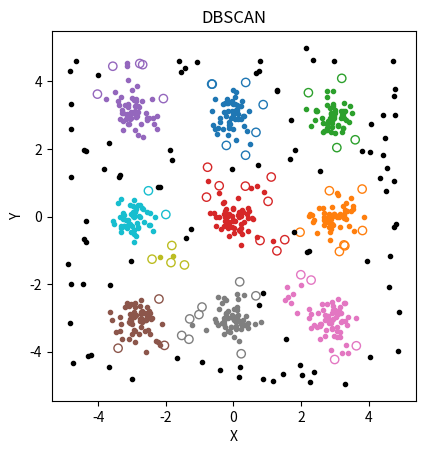

Reproduce this figure in Python.
import numpy as np
import matplotlib.pyplot as plt

def main():

    # Generate data.
    np.random.seed(0)
    data = np.random.uniform(low=-5, high=5, size=(200,2))
    cov = np.array([[0.1,0],[0,0.1]])
    for i in range(3):
        for j in range(3):
            data = np.concatenate((data, np.random.multivariate_normal(np.array([3-i*3,3-j*3]), cov, 50)))

    # Set parameters.
    eps = 0.5
    minpt = 5

    # Cluster data.
    cluster, label = dbscan(data, eps, minpt)

    print(f'There are {int(max(cluster))} clusters.')
    print(f'There are {np.sum(label==0)} unvisited points.')
    print(f'There are {np.sum(label==1)} core points.')
    print(f'There are {np.sum(label==2)} border points.')
    print(f'There are {np.sum(label==3)} noise points.')

    # Colours.
    colour = ['tab:blue', 'tab:orange', 'tab:green', 'tab:red', 'tab:purple',
              'tab:brown', 'tab:pink', 'tab:gray', 'tab:olive', 'tab:cyan']

    # Plot results.
    fig, ax = plt.subplots()
    for c in range(min(int(max(cluster)), len(colour))):
        # Plot core points.
        ax.scatter(data[(cluster==(c+1))&(label==1),0],
                   data[(cluster==(c+1))&(label==1),1], c=colour[c], marker='.')
        # Plot border points.
        ax.scatter(data[(cluster==(c+1))&(label==2),0],
                   data[(cluster==(c+1))&(label==2),1], marker='o', edgecolors=colour[c], facecolors='none')
    # Plot noise points.
    ax.scatter(data[label==3,0], data[label==3,1], c='k', marker='.')
    ax.set_xlabel('X')
    ax.set_ylabel('Y')
    ax.set_title('DBSCAN')
    ax.set_aspect('equal')
    plt.show()

    return

def dbscan(data, eps, minpt):
    """
    data: numpy array with shape (n,m) where n is the number of points and m is the number of dimensions.
    eps: radius of neighbourhood with respect to some point.
    minpt: minimum number of points to form dense region.
    """

    # Number of points.
    n = data.shape[0]

    # Initialise cluster vector to store cluster index of point.
    cluster = np.zeros(n)

    # Initialise label vector to store point type (0:unvisited,1:core,2:border,3:noise).
    label = np.zeros(n)

    # Initialise current cluster index.
    cidx = 0

    for i in range(n):

        # Skip current point if visited.
        if label[i] != 0:
            continue

        # Calculate distance of other points from this point.
        dist = np.linalg.norm(data-data[i,:], axis=1)

        # Find all neighbours of current point (include current point).
        nb = np.where(dist < eps)[0]

        # Check if number of neighbours is sufficient.
        if nb.shape[0] < minpt:
            # Label current point as noise point.
            cluster[i] = 0
            label[i] = 3
            continue

        # Increment current cluster index.
        cidx += 1

        # Assign cluster index and label current point as core point.
        cluster[i] = cidx
        label[i] = 1

        # Initialise neighbour counter.
        j = 0

        # Iterate neighbours with counter.
        # While loop must be used as the number of neighbours is not constant.
        while j+1 <= nb.shape[0]:

            # Point index of this neighbour.
            k = nb[j]

            # Relabel noise point as border point and assign cluster index.
            if label[k] == 3:
                cluster[k] = cidx
                label[k] = 2

            # Skip this neighbour if visited (include relabeled noise point).
            if label[k] != 0:
                j += 1
                continue

            # Label this neighbour as border point and assign cluster index if unvisited.
            cluster[k] = cidx
            label[k] = 2

            # Calculate distance of other points from this neighbour.
            distNb = np.linalg.norm(data-data[k,:], axis=1)

            # Find all neighbours of this neighbour (include this neighbour).
            nbOfNb = np.where(distNb < eps)[0]

            # Check if number of neighbours of this neighbour is sufficient.
            if nbOfNb.shape[0] >= minpt:
                # Label this neighbour as core point.
                label[k] = 1
                # Add all neighbours of this neighbour.
                tmp = np.setdiff1d(nbOfNb, nb)
                nb = np.concatenate((nb, tmp))

            # Increment neighbour counter.
            j += 1

    return cluster, label

main()
